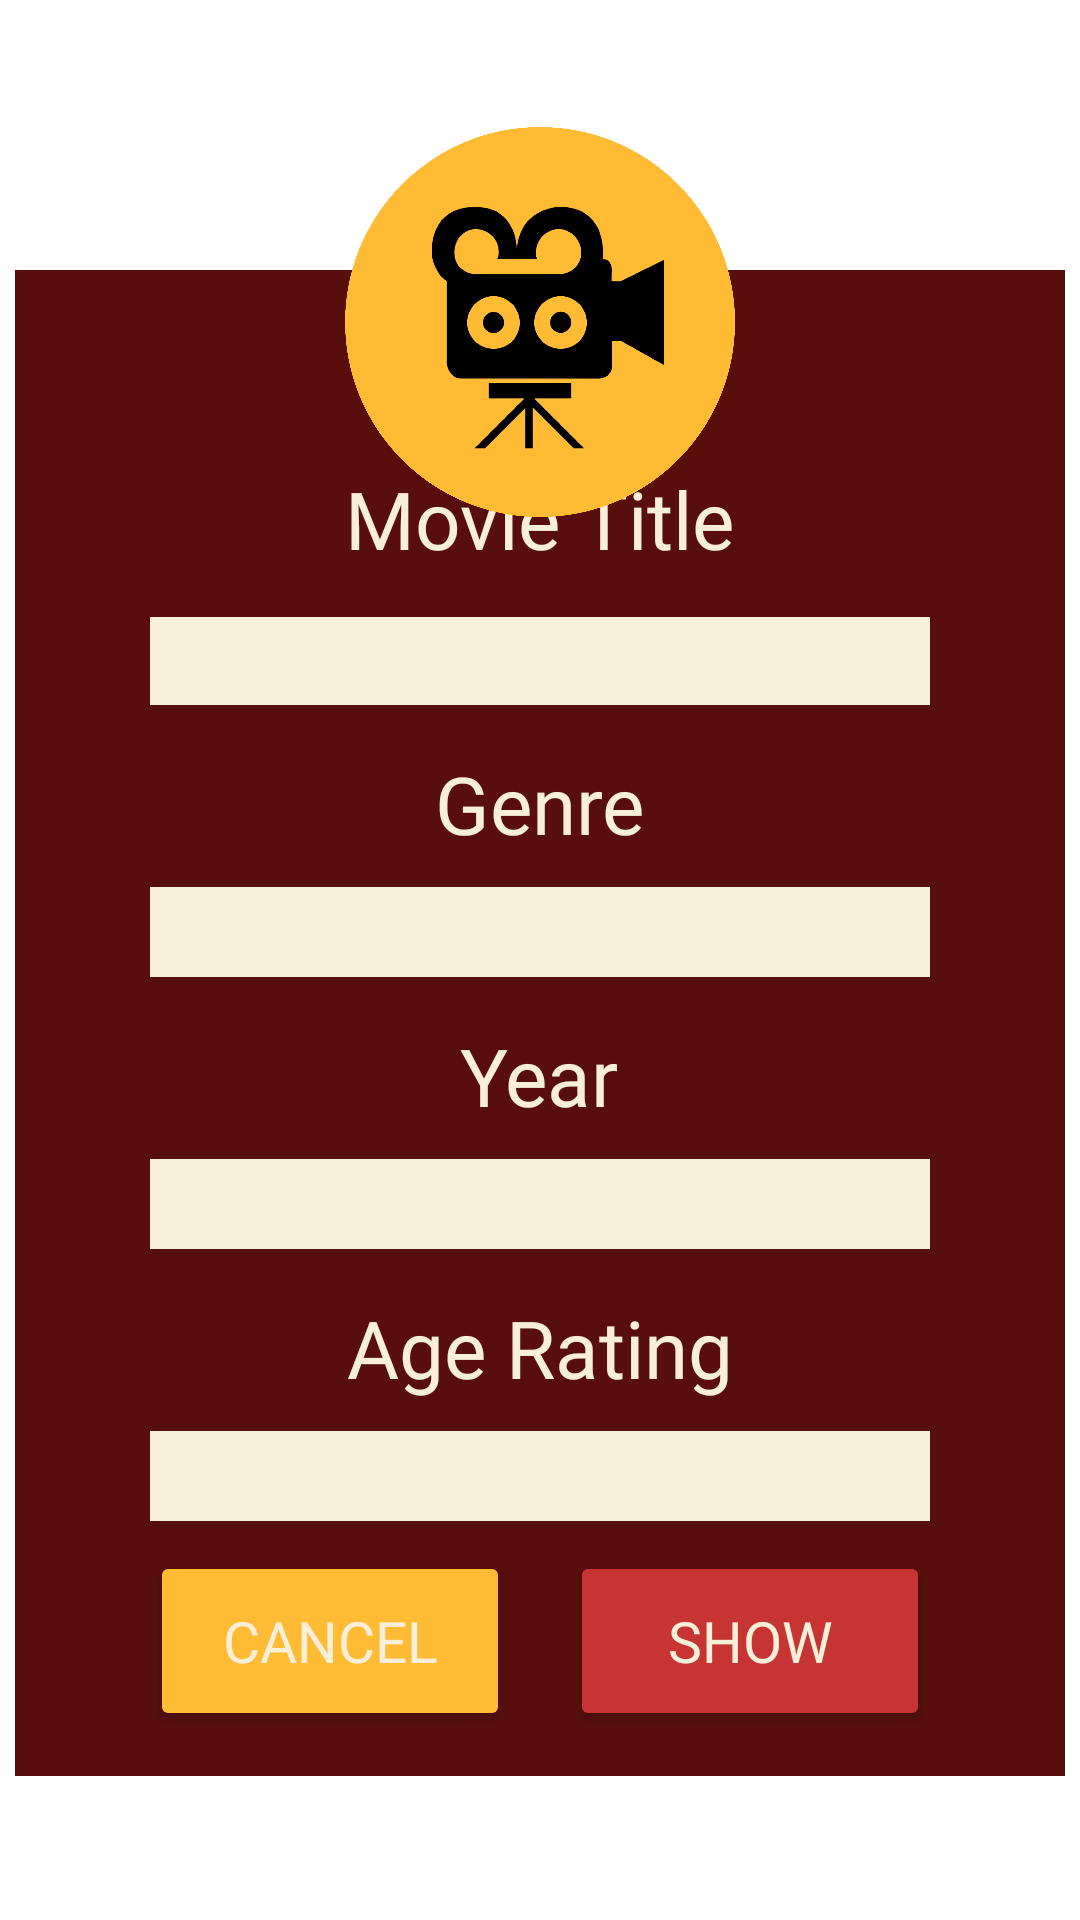

Android layout source for this screen:
<!-- AndroidManifest.xml: application theme Theme.P12MyMovies -->
<!-- res/layout/dialog_view_movies.xml -->
<?xml version="1.0" encoding="utf-8"?>
<LinearLayout xmlns:android="http://schemas.android.com/apk/res/android"
    xmlns:app="http://schemas.android.com/apk/res-auto"
    android:orientation="vertical"
    android:layout_width="350dp"
    android:layout_height="560dp"
    android:layout_gravity="center">

    <LinearLayout
        android:layout_width="wrap_content"
        android:layout_height="wrap_content"
        android:orientation="vertical"
        android:layout_gravity="center">

    <LinearLayout
            android:layout_width="350dp"
            android:layout_height="wrap_content"
            android:layout_marginTop="90dp"
            android:background="@color/theater_maroon"
            android:orientation="vertical">

        <TextView
            android:id="@+id/tvFilterTitle"
            android:layout_width="wrap_content"
            android:layout_height="wrap_content"
            android:layout_gravity="center"
            android:layout_marginTop="65dp"
            android:layout_marginBottom="5dp"
            android:fontFamily="@font/movie4"
            android:text="@string/movietitle"
            android:textColor="@color/theater_white"
            android:textSize="13pt" />

        <EditText
            android:id="@+id/etFilterTitle"
            android:layout_width="260dp"
            android:layout_height="wrap_content"
            android:layout_gravity="center"
            android:layout_marginTop="10dp"
            android:layout_marginBottom="10dp"
            android:background="@color/theater_white"
            android:ems="10"
            android:paddingLeft="7dp"
            android:inputType="textPersonName"
            android:textSize="22dp" />

        <TextView
            android:id="@+id/tvFilterGenre"
            android:layout_width="wrap_content"
            android:layout_height="wrap_content"
            android:layout_gravity="center"
            android:layout_marginBottom="10dp"
            android:layout_marginTop="5dp"
            android:fontFamily="@font/movie4"
            android:text="@string/genre"
            android:textColor="@color/theater_white"
            android:textSize="13pt" />

        <Spinner
            android:id="@+id/spnFilterGenre"
            android:layout_width="260dp"
            android:layout_height="30dp"
            android:layout_gravity="center"
            android:layout_marginBottom="10dp"
            android:background="@color/theater_white"
            android:entries="@array/genre"
            android:spinnerMode="dialog" />

        <TextView
                android:id="@+id/tvFilterYear"
                android:layout_width="wrap_content"
                android:layout_height="wrap_content"
                android:layout_gravity="center"
                android:layout_marginBottom="10dp"
                android:layout_marginTop="5dp"
                android:fontFamily="@font/movie4"
                android:text="@string/Year"
                android:textColor="@color/theater_white"
                android:textSize="13pt" />

        <Spinner
            android:id="@+id/spnFilterYear"
            android:layout_width="260dp"
            android:layout_height="30dp"
            android:layout_gravity="center"
            android:layout_marginBottom="10dp"
            android:background="@color/theater_white"
            android:spinnerMode="dialog" />

        <TextView
            android:id="@+id/tvFilterAgeRating"
            android:layout_width="wrap_content"
            android:layout_height="wrap_content"
            android:layout_gravity="center"
            android:layout_marginBottom="10dp"
            android:layout_marginTop="5dp"
            android:fontFamily="@font/movie4"
            android:text="@string/agerating"
            android:textColor="@color/theater_white"
            android:textSize="13pt" />

        <Spinner
            android:id="@+id/spnFilterAgeRating"
            android:layout_width="260dp"
            android:layout_height="30dp"
            android:layout_gravity="center"
            android:layout_marginBottom="10dp"
            android:background="@color/theater_white"
            android:entries="@array/agerating"
            android:spinnerMode="dialog" />

        <LinearLayout
            android:layout_width="wrap_content"
            android:layout_height="wrap_content"
            android:layout_gravity="center"
            android:orientation="horizontal">

            <Button
                android:id="@+id/btnCancel"
                android:layout_width="120dp"
                android:layout_height="60dp"
                android:layout_marginRight="10dp"
                android:backgroundTint="@color/main_yellow"
                android:fontFamily="@font/movie4"
                android:text="@string/Cancel"
                android:textColor="@color/theater_white"
                android:textSize="19dp" />

            <Button
                android:id="@+id/btnShowList"
                android:layout_width="120dp"
                android:layout_height="60dp"
                android:layout_marginLeft="10dp"
                android:layout_marginBottom="15dp"
                android:layout_weight="1"
                android:backgroundTint="@color/theater_red"
                android:fontFamily="@font/movie4"
                android:text="@string/show"
                android:textColor="@color/theater_white"
                android:textSize="19dp" />

        </LinearLayout>

    </LinearLayout>

    </LinearLayout>

    <ImageView
        android:id="@+id/ivTitle"
        android:layout_width="200dp"
        android:layout_gravity="center"
        android:layout_height="130dp"
        android:layout_marginTop="-550dp"
        app:srcCompat="@drawable/viewlogo" />
</LinearLayout>
<!-- resources referenced by this layout -->
<resources>
  <string-array name="agerating">
          <item />
          <item>G</item>
          <item>PG</item>
          <item>P13</item>
          <item>NC16</item>
          <item>M18</item>
          <item>R21</item>
      </string-array>
  <string-array name="genre">
          <item />
          <item>Action</item>
          <item>Adventure</item>
          <item>Comedy</item>
          <item>Drama</item>
          <item>Horror</item>
          <item>Science-fiction</item>
          <item>Thriller</item>
          <item>Romance</item>
      </string-array>
  <color name="main_yellow">#FFBB33</color>
  <color name="theater_maroon">#580f0c</color>
  <color name="theater_red">#c63434</color>
  <color name="theater_white">#f7efd8</color>
  <!-- drawable viewlogo: png bitmap (drawable-v24, 129164 bytes) -->
  <string name="Cancel">Cancel</string>
  <string name="Year">Year</string>
  <string name="agerating">Age Rating</string>
  <string name="genre">Genre</string>
  <string name="movietitle">Movie Title</string>
  <string name="show">Show</string>
  <style name="Theme.P12MyMovies" parent="Theme.MaterialComponents.DayNight.NoActionBar">
          
          <item name="colorPrimary">@color/main_yellow</item>
          <item name="colorPrimaryVariant">@color/black</item>
          <item name="colorOnPrimary">@color/white</item>
          
          <item name="colorSecondary">@color/teal_200</item>
          <item name="colorSecondaryVariant">@color/teal_700</item>
          <item name="colorOnSecondary">@color/black</item>
          
          <item name="android:statusBarColor" tools:targetApi="l">?attr/colorPrimaryVariant</item>
          
      </style>
  <color name="black">#1c1c1c</color>
  <color name="white">#FFFFFFFF</color>
  <color name="teal_200">#FF03DAC5</color>
  <color name="teal_700">#FF018786</color>
</resources>
